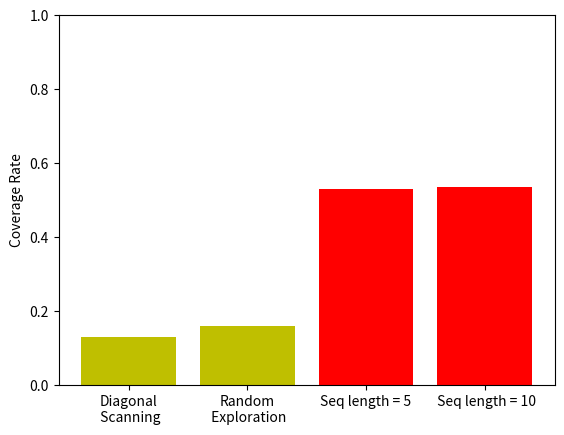

Reproduce this figure in Python.
import matplotlib.pyplot as plt

num_list = [0.13, 0.159, 0.530, 0.536]
names = ["Diagonal\n Scanning", "Random\n Exploration", "Seq length = 5", " Seq length = 10"]
plt.bar(names, num_list, color=['y', 'y', 'r', 'r'])
plt.ylim(0, 1)
plt.ylabel("Coverage Rate")

plt.show()
